Run: headless pygame with SDL's dummy video driver; simulated clock (each Clock.tick advances the game by its frame time, no real sleeping); random seed 0; keys injected as events and as key.get_pressed() state; mouse plan: one left click at the window centre at the start of phase 2, then a move to the lower-right quarter at the start of phase 3.
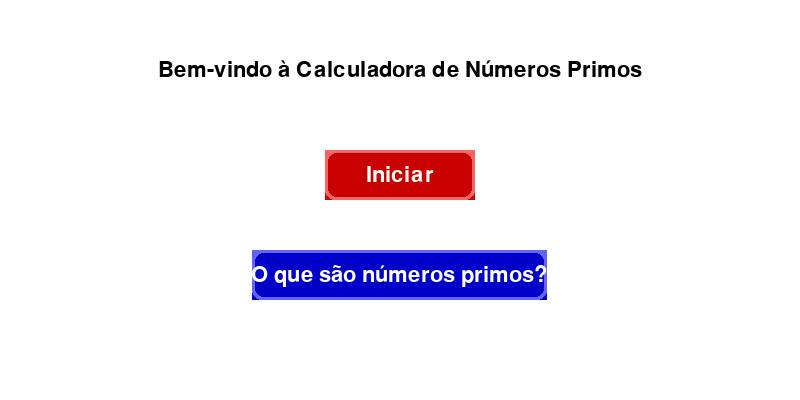
Frame 1 of 4 · flips 1–60 · no input
Frame 2 of 4 · flips 61–180 · clicked the window centre · tapped SPACE, RETURN · held RIGHT (→), D · screen unchanged from frame 1, image omitted
Frame 3 of 4 · flips 181–300 · moved the mouse to the lower-right quarter · held DOWN (↓), S · screen unchanged from frame 2, image omitted
Frame 4 of 4 · flips 301–420 · held LEFT (←), A, UP (↑), W · screen unchanged from frame 3, image omitted

The pygame program that drew these frames:

import pygame
import sys
import os

# Inicializando o Pygame
pygame.init()

# Configurações da janela
largura, altura = 800, 400

# Centraliza a janela na tela
os.environ['SDL_VIDEO_CENTERED'] = '1'
tela = pygame.display.set_mode((largura, altura))
pygame.display.set_caption("Calculadora de Número Primo")

# Cores e fontes
BRANCO = (255, 255, 255)
PRETO = (0, 0, 0)
VERMELHO = (255, 0, 0)
AZUL = (0, 0, 255)
fonte = pygame.font.Font(None, 32)

# Função para verificar se um número é primo
def eh_primo(numero):
    if numero <= 1:
        return False
    for i in range(2, int(numero**0.5) + 1):
        if numero % i == 0:
            return False
    return True

# Função para desenhar botões com gradiente e bordas arredondadas
def desenhar_botao_gradiente(superficie, ret, cor1, cor2, texto, fonte, cor_texto):
    # Desenha o gradiente
    for i in range(ret.height):
        cor_intermediaria = (
            cor1[0] + (cor2[0] - cor1[0]) * i // ret.height,
            cor1[1] + (cor2[1] - cor1[1]) * i // ret.height,
            cor1[2] + (cor2[2] - cor1[2]) * i // ret.height,
        )
        pygame.draw.rect(superficie, cor_intermediaria, (ret.x, ret.y + i, ret.width, 1))
    
    # Desenha o botão com bordas arredondadas
    pygame.draw.rect(superficie, cor1, ret, border_radius=10)
    pygame.draw.rect(superficie, cor2, ret.inflate(-6, -6), border_radius=8)
    
    # Desenha o texto centralizado no botão
    texto_surface = fonte.render(texto, True, cor_texto)
    texto_rect = texto_surface.get_rect(center=ret.center)
    superficie.blit(texto_surface, texto_rect)

class TelaMenu:
    def __init__(self):
        self.iniciar_botao = pygame.Rect((largura - 150) // 2, 150, 150, 50)
        self.oque_sao_primos_botao = pygame.Rect((largura - 295) // 2, 250, 295, 50)
    
    def desenhar(self):
        tela.fill(BRANCO)
        titulo = fonte.render("Bem-vindo à Calculadora de Números Primos", True, PRETO)
        titulo_rect = titulo.get_rect(center=(largura // 2, 70))
        tela.blit(titulo, titulo_rect)
        
        # Botão "Iniciar"
        desenhar_botao_gradiente(
            tela, self.iniciar_botao, 
            (255, 100, 100), (200, 0, 0), 
            "Iniciar", fonte, BRANCO
        )
        
        # Botão "O que são números primos?"
        desenhar_botao_gradiente(
            tela, self.oque_sao_primos_botao, 
            (100, 100, 255), (0, 0, 200), 
            "O que são números primos?", fonte, BRANCO
        )
    
    def lidar_eventos(self, evento):
        if evento.type == pygame.MOUSEBUTTONDOWN:
            # Verifica se o usuário clicou nos botões
            if self.iniciar_botao.collidepoint(evento.pos):
                return "calculadora"  # Muda para a tela da calculadora
            elif self.oque_sao_primos_botao.collidepoint(evento.pos):
                return "explicacao"  # Muda para a tela de explicação
        return "menu"

class TelaCalculadora:
    def __init__(self):
        self.input_box = pygame.Rect((largura - 200) // 2, 150, 140, 32)
        self.cor_ativo = VERMELHO
        self.cor_inativo = PRETO
        self.cor_caixa = self.cor_inativo
        self.texto_input = ''
        self.mostrar_resultado = False
        self.resultado = ''

    def desenhar(self):
        tela.fill(BRANCO)
        
        # Exibe a instrução para o usuário
        instrucao = fonte.render("Insira algum número para verificar se são primos", True, PRETO)
        instrucao_rect = instrucao.get_rect(center=(largura // 2, 50))
        tela.blit(instrucao, instrucao_rect)
        
        # Renderiza o texto da caixa de input
        txt_surface = fonte.render(self.texto_input, True, PRETO)
        largura_txt = max(200, txt_surface.get_width() + 10)
        self.input_box.w = largura_txt
        tela.blit(txt_surface, (self.input_box.x + 5, self.input_box.y + 5))
        pygame.draw.rect(tela, self.cor_caixa, self.input_box, 2)
        
        # Renderiza o resultado, se necessário
        if self.mostrar_resultado:
            resultado_surface = fonte.render(self.resultado, True, PRETO)
            resultado_rect = resultado_surface.get_rect(center=(largura // 2, 250))
            tela.blit(resultado_surface, resultado_rect)

    def lidar_eventos(self, evento):
        if evento.type == pygame.MOUSEBUTTONDOWN:
            if self.input_box.collidepoint(evento.pos):
                self.cor_caixa = self.cor_ativo
            else:
                self.cor_caixa = self.cor_inativo
        elif evento.type == pygame.KEYDOWN:
            if evento.key == pygame.K_ESCAPE:
                return "menu"
            if self.cor_caixa == self.cor_ativo:
                if evento.key == pygame.K_RETURN or evento.key == pygame.K_KP_ENTER:
                    try:
                        numero = int(self.texto_input)
                        if eh_primo(numero):
                            self.resultado = f"O número {numero} é primo."
                        else:
                            self.resultado = f"O número {numero} não é primo."
                    except ValueError:
                        self.resultado = "Digite um número válido."
                    self.mostrar_resultado = True
                    self.texto_input = ''
                elif evento.key == pygame.K_BACKSPACE:
                    self.texto_input = self.texto_input[:-1]
                else:
                    self.texto_input += evento.unicode
        return "calculadora"

class TelaExplicacao:
    def desenhar(self):
        tela.fill(BRANCO)
        titulo = fonte.render("O que são números primos?", True, PRETO)
        titulo_rect = titulo.get_rect(center=(largura // 2, 50))
        tela.blit(titulo, titulo_rect)
        explicacao = fonte.render("São números naturais > 1, divisíveis apenas por 1 e por si mesmos.", True, PRETO)
        explicacao_rect = explicacao.get_rect(center=(largura // 2, 150))
        tela.blit(explicacao, explicacao_rect)
        voltar_texto = fonte.render("Pressione ESC para voltar ao menu.", True, PRETO)
        voltar_rect = voltar_texto.get_rect(center=(largura // 2, 300))
        tela.blit(voltar_texto, voltar_rect)
    
    def lidar_eventos(self, evento):
        if evento.type == pygame.KEYDOWN:
            if evento.key == pygame.K_ESCAPE:
                return "menu"
        return "explicacao"

class Aplicacao:
    def __init__(self):
        self.tela_atual = "menu"
        self.menu = TelaMenu()
        self.calculadora = TelaCalculadora()
        self.explicacao = TelaExplicacao()
    
    def executar(self):
        executando = True
        while executando:
            for evento in pygame.event.get():
                if evento.type == pygame.QUIT:
                    executando = False
                
                # Lidar com eventos dependendo da tela atual
                if self.tela_atual == "menu":
                    self.tela_atual = self.menu.lidar_eventos(evento)
                elif self.tela_atual == "calculadora":
                    self.tela_atual = self.calculadora.lidar_eventos(evento)
                elif self.tela_atual == "explicacao":
                    self.tela_atual = self.explicacao.lidar_eventos(evento)

            # Desenhar a tela atual
            if self.tela_atual == "menu":
                self.menu.desenhar()
            elif self.tela_atual == "calculadora":
                self.calculadora.desenhar()
            elif self.tela_atual == "explicacao":
                self.explicacao.desenhar()

            # Atualiza a tela
            pygame.display.flip()
        
        pygame.quit()
        sys.exit()

# Inicializa e executa a aplicação
app = Aplicacao()
app.executar()
